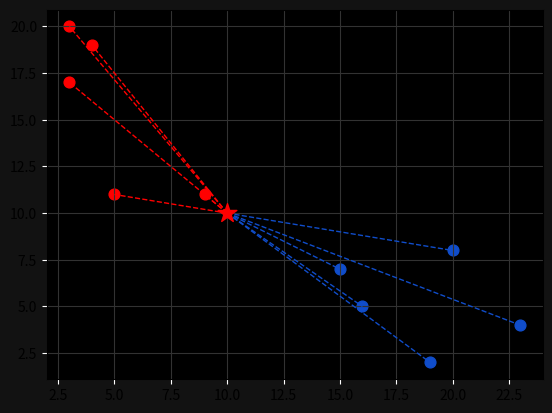

Here is the Python script that generated this plot:
# https://www.youtube.com/watch?v=xtaom__-drE&list=PLzjH1ZFHdrC-J6J_cq6AWKeQx2FwUz2UJ&index=28&t=955s

import numpy as np
import matplotlib.pyplot as plt

GLOBAL_white = "#FFFFFF"
GLOBAL_blue = "#104DCA"
GLOBAL_red = "#FF0000"

def euclidean_distance(p, q):
    return np.sqrt(np.sum((np.array(p) - np.array(q)) ** 2))

def count_distances_from_points(new_point, input_points):
    result_list = []

    for gift in input_points:
        new_distance = euclidean_distance(new_point, gift)
        result_list.append(new_distance)

    return result_list

def KNN_algorithm(k, distances_from_brother, distances_from_girlfriend):
    number_brother_distance = 0
    number_girlfriend_distance = 0

        # a podla neho to porovnat
    for i in range(k):
        number_brother_distance += max(distances_from_brother)
        distances_from_brother.remove(max(distances_from_brother))
        # print(distances_from_brother)
        
    for j in range(k):
        number_girlfriend_distance += max(distances_from_girlfriend)
        distances_from_girlfriend.remove(max(distances_from_girlfriend))
        # print(distances_from_girlfriend)

    if number_brother_distance < number_girlfriend_distance:
        print('The gift will be for brother')
        new_point_color = GLOBAL_blue
    elif number_brother_distance == number_girlfriend_distance:
        print('The gift can be for both of them')
        #white
        new_point_color = GLOBAL_white
    else:
        print('The gift is for your girlfriend')
        new_point_color = GLOBAL_red

    return number_brother_distance, number_girlfriend_distance, new_point_color


def visualization(brother, girlfriend, new_point, new_point_color):
    ax = plt.subplot()
    ax.grid(True, color="#323232")
    ax.set_facecolor("#000000")
    ax.figure.set_facecolor("#121212")
    ax.tick_params(axis="x", color="white")
    ax.tick_params(axis="y", color="white")

    # blue
    for point in brother:
        ax.scatter(point[0], point[1], color=GLOBAL_blue, s=60)
    # red
    for point in girlfriend:
        ax.scatter(point[0], point[1], color=GLOBAL_red, s=60)

    ax.scatter(new_point[0], new_point[1], color=new_point_color, marker="*", s=200, zorder=100)

    for point in brother:
        ax.plot([new_point[0], point[0]], [new_point[1], point[1]], color=GLOBAL_blue, linestyle="--", linewidth=1)
    for point in girlfriend:
        ax.plot([new_point[0], point[0]], [new_point[1], point[1]], color=GLOBAL_red, linestyle="--", linewidth=1)
    
    plt.show()


def main():
    # darceky su zabalene a prve je velkost a druhe je na nich nalepena cenovka
    brother = [[23,4], [15,7], [16,5], [20,8], [19,2]]
    girlfriend = [[3,20], [5,11], [4,19], [3,17], [9,11]]

    new_point = [10, 10]

    distances_from_brother = count_distances_from_points(new_point, brother)
    distances_from_girlfriend = count_distances_from_points(new_point, girlfriend)

    print(f"Distances from brothers previous gifts are {distances_from_brother}")
    print(f"Distances from brothers previous gifts are {distances_from_girlfriend}")

    # vybrat z toho k=pocet_ktory_chceme_bodov
    k = 3

    number_brother_distance, number_girlfriend_distance, new_point_color = KNN_algorithm(k, distances_from_brother, distances_from_girlfriend)

    print(f"Distance from brother is {number_brother_distance}")
    print(f"Distance from girlfriend is {number_girlfriend_distance}")

    # visualize
    visualization(brother, girlfriend, new_point, new_point_color)

if __name__ == "__main__":
    main()